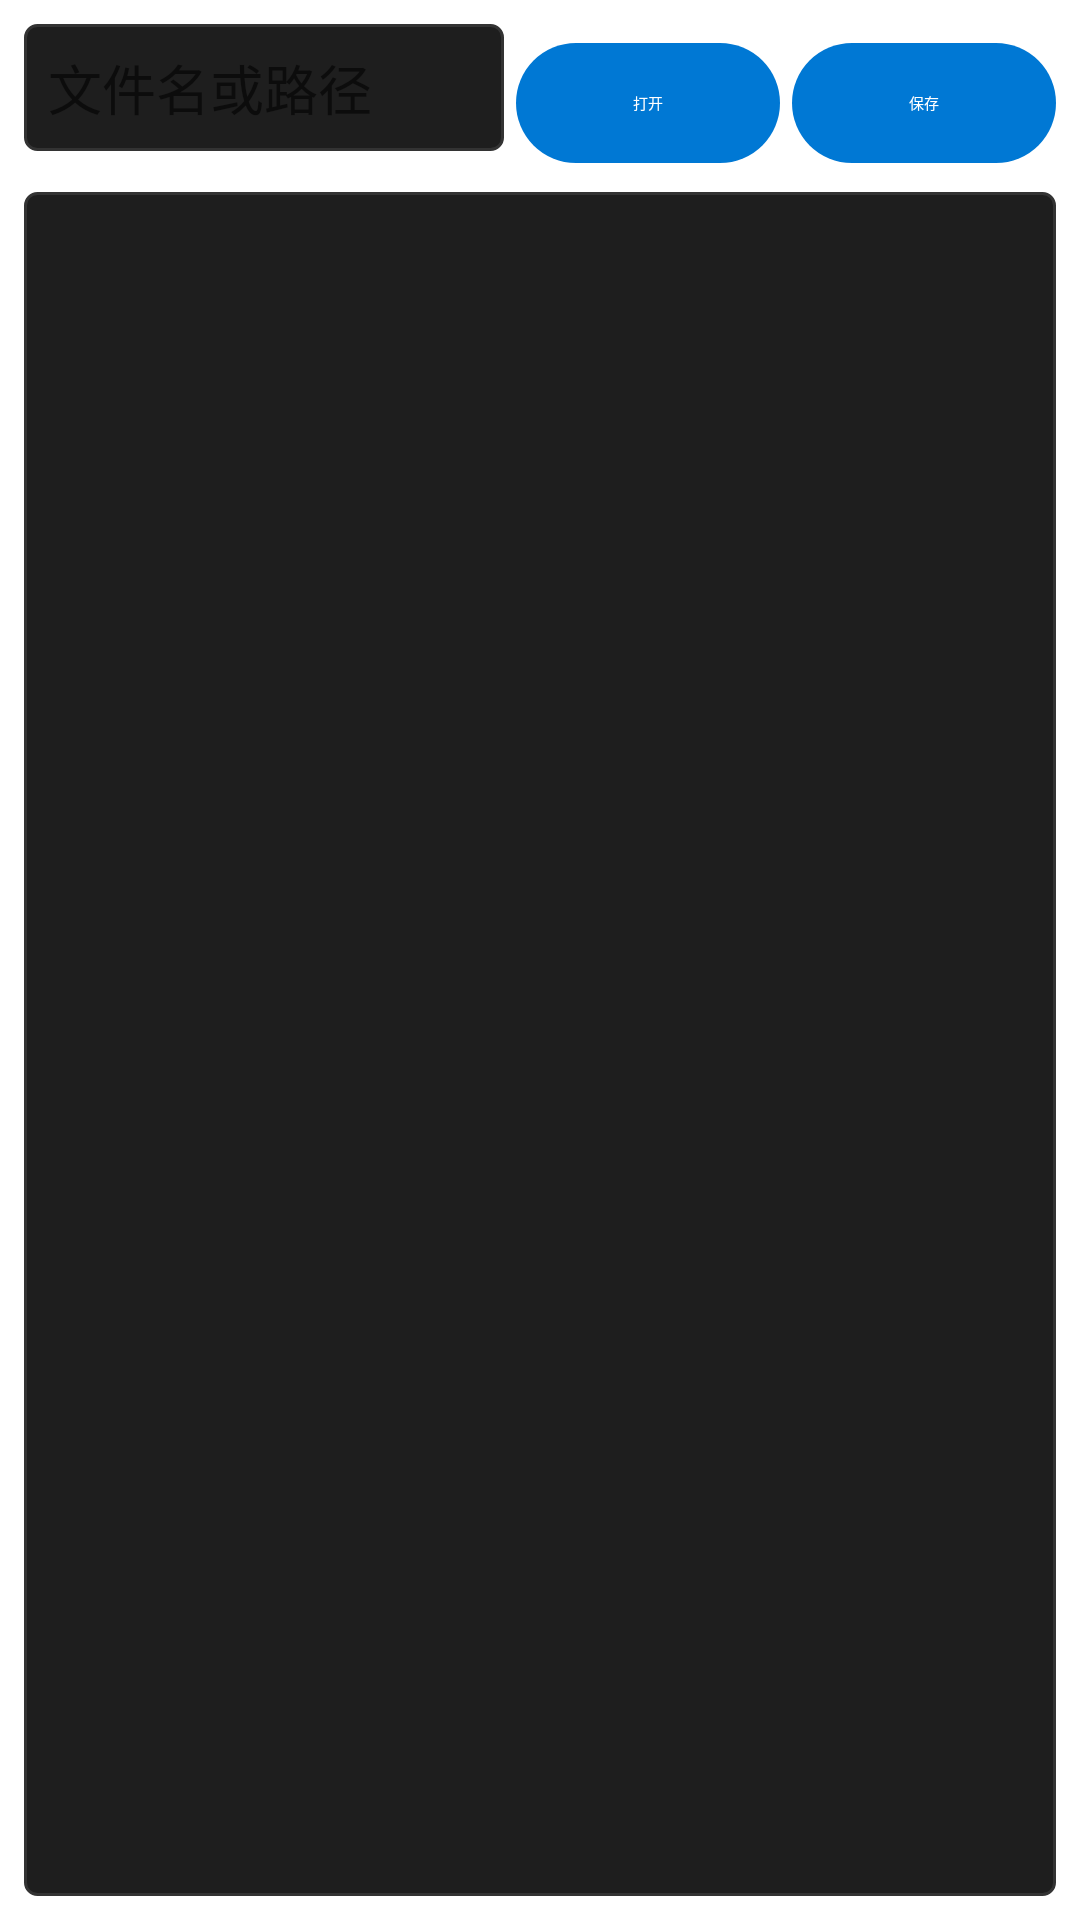

Here is an Android app screen rendered from its layout file. Give the layout XML and the strings, colors and styles it references.
<!-- AndroidManifest.xml: application theme Theme.AIIDE -->
<!-- res/layout/fragment_code_editor.xml -->
<?xml version="1.0" encoding="utf-8"?>
<LinearLayout xmlns:android="http://schemas.android.com/apk/res/android"
    xmlns:app="http://schemas.android.com/apk/res-auto"
    android:layout_width="match_parent"
    android:layout_height="match_parent"
    android:orientation="vertical"
    android:padding="8dp">

    <LinearLayout
        android:layout_width="match_parent"
        android:layout_height="wrap_content"
        android:orientation="horizontal">

        <EditText
            android:id="@+id/et_file_name"
            android:layout_width="0dp"
            android:layout_height="wrap_content"
            android:layout_weight="1"
            android:hint="文件名或路径"
            android:textColor="?android:attr/textColorPrimary"
            android:background="@drawable/edit_text_bg"
            android:padding="8dp" />

        <com.google.android.material.button.MaterialButton
            android:id="@+id/btn_open_file"
            android:layout_width="wrap_content"
            android:layout_height="wrap_content"
            android:text="打开"
            android:layout_marginStart="4dp"
            style="@style/Widget.Material3.Button" />

        <com.google.android.material.button.MaterialButton
            android:id="@+id/btn_save_file"
            android:layout_width="wrap_content"
            android:layout_height="wrap_content"
            android:text="保存"
            android:layout_marginStart="4dp"
            style="@style/Widget.Material3.Button" />
    </LinearLayout>

    <EditText
        android:id="@+id/et_code_content"
        android:layout_width="match_parent"
        android:layout_height="0dp"
        android:layout_weight="1"
        android:layout_marginTop="8dp"
        android:gravity="start|top"
        android:inputType="textMultiLine|textNoSuggestions"
        android:fontFamily="monospace"
        android:textSize="12sp"
        android:textColor="?android:attr/textColorPrimary"
        android:background="@drawable/edit_text_bg"
        android:padding="8dp"
        android:scrollbars="vertical" />
</LinearLayout>
<!-- resources referenced by this layout -->
<resources>
  <!-- drawable edit_text_bg (drawable) -->
  <?xml version="1.0" encoding="utf-8"?>
  <shape xmlns:android="http://schemas.android.com/apk/res/android"
      android:shape="rectangle">
      <solid android:color="#1E1E1E" />
      <stroke
          android:width="1dp"
          android:color="#333333" />
      <corners android:radius="4dp" />
      <padding
          android:left="4dp"
          android:top="4dp"
          android:right="4dp"
          android:bottom="4dp" />
  </shape>
  <style name="Theme.AIIDE" parent="Theme.MaterialComponents.DayNight.DarkActionBar">
          <item name="colorPrimary">#FF0078D4</item>
          <item name="colorPrimaryVariant">#FF106EBE</item>
          <item name="colorOnPrimary">#FFFFFFFF</item>
          <item name="colorSecondary">#FF4FC3F7</item>
          <item name="colorOnSecondary">#FF000000</item>
          <item name="android:statusBarColor">#FF1E1E1E</item>
          <item name="android:navigationBarColor">#FF1E1E1E</item>
      </style>
</resources>
